Run: headless pygame with SDL's dummy video driver; simulated clock (each Clock.tick advances the game by its frame time, no real sleeping); random seed 0; keys injected as events and as key.get_pressed() state; no mouse input.
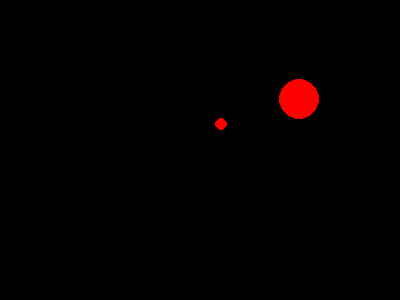
Frame 1 of 4 · flips 1–60 · no input
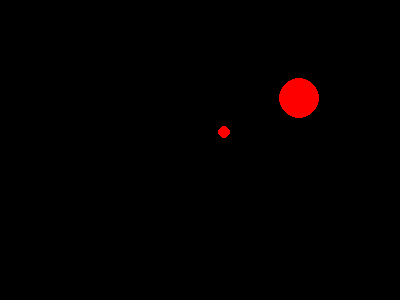
Frame 2 of 4 · flips 61–180 · tapped SPACE, RETURN · held RIGHT (→), D
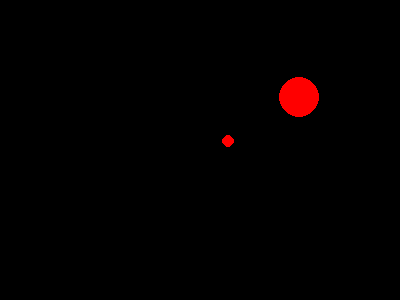
Frame 3 of 4 · flips 181–300 · held DOWN (↓), S
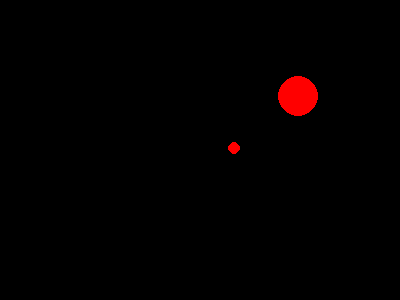
Frame 4 of 4 · flips 301–420 · held LEFT (←), A, UP (↑), W

The pygame program that drew these frames:

import pygame
import math

class Body:
    def __init__(self,x,y,velocity_x,velocity_y,radius,density,restitution):
        self.x = x
        self.y = y
        self.velocity_y = velocity_y
        self.velocity_x = velocity_x
        self.radius = radius
        self.density = density
        self.restitution = restitution

        self.volume = 4/3 * math.pi * (self.radius**3)
        self.mass = self.volume * self.density

    def update(self, dt, acceleration_x, acceleration_y):
        
        velocity_change_x = acceleration_x * dt
        self.velocity_x += velocity_change_x

        velocity_change_y = acceleration_y * dt
        self.velocity_y += velocity_change_y

        change_x = self.velocity_x * dt
        change_y = self.velocity_y * dt


        self.x += change_x
        self.y += change_y

    def gravitational_acceleration(self, other, G):
        dx = other.x - self.x
        dy = other.y - self.y
        r = math.sqrt((dx**2+dy**2))

        a = G*other.mass/(r**2)

        direction_x=dx/r
        direction_y=dy/r

        ax = direction_x*a
        ay = direction_y*a

        return ax, ay, r

    def orbital_velocity(self, other, G):
        dx = other.x - self.x
        dy = other.y - self.y
        r = math.sqrt(dx**2 + dy**2)

        center_x = (self.mass*self.x + other.mass*other.x) / (self.mass + other.mass)
        center_y = (self.mass*self.y + other.mass*other.y) / (self.mass + other.mass)

        distance_x = self.x - center_x
        distance_y = self.y - center_y
        distance = math.sqrt(distance_x**2 + distance_y**2)

        direction_x = -distance_y / distance
        direction_y = distance_x / distance

        speed = math.sqrt((G * other.mass / r**2) * distance)

        velocity_x = direction_x*speed
        velocity_y = direction_y*speed

        return velocity_x, velocity_y


pygame.init()
screen_x, screen_y = 400, 300
win = pygame.display.set_mode((screen_x, screen_y))
meter_to_pixel = 2

fps = 240
physics_dt = 1 / 120

clock = pygame.time.Clock()

run = True

ball = Body(150, 100, 0, 0, 10, 1, 0.8)
ball_2 = Body(110, 90, 0, 0, 3, 4, 0.8)

ball.velocity_x, ball.velocity_y = ball.orbital_velocity(ball_2, 1)
ball_2.velocity_x, ball_2.velocity_y = ball_2.orbital_velocity(ball, 1)

accumulator = 0

while run:
    dt = clock.tick(fps)
    accumulator += dt / 1000

    while accumulator >= physics_dt:

        acceleration_a = ball.gravitational_acceleration(ball_2, 1)
        acceleration_b = ball_2.gravitational_acceleration(ball, 1)

        ball.update(physics_dt, acceleration_a[0], acceleration_a[1])
        ball_2.update(physics_dt, acceleration_b[0], acceleration_b[1])

        accumulator -= physics_dt

    kinetic_energy = (
        (1/2) * ball.mass * (ball.velocity_x**2 + ball.velocity_y**2)
        + (1/2) * ball_2.mass * (ball_2.velocity_x**2 + ball_2.velocity_y**2)
    )

    potential_energy = (
        -(1 * ball.mass * ball_2.mass)
        / ball.gravitational_acceleration(ball_2, 1)[2]
    )

    total_energy = kinetic_energy + potential_energy
    print(total_energy)

    for e in pygame.event.get():
        if e.type == pygame.QUIT:
            run = False

    win.fill((0,0,0))

    pygame.draw.circle(
        surface=win,
        color=(255,0,0),
        center=(ball.x*meter_to_pixel, screen_y-ball.y*meter_to_pixel),
        radius=ball.radius*meter_to_pixel
    )

    pygame.draw.circle(
        surface=win,
        color=(255,0,0),
        center=(ball_2.x*meter_to_pixel, screen_y-ball_2.y*meter_to_pixel),
        radius=ball_2.radius*meter_to_pixel
    )

    pygame.display.flip()
